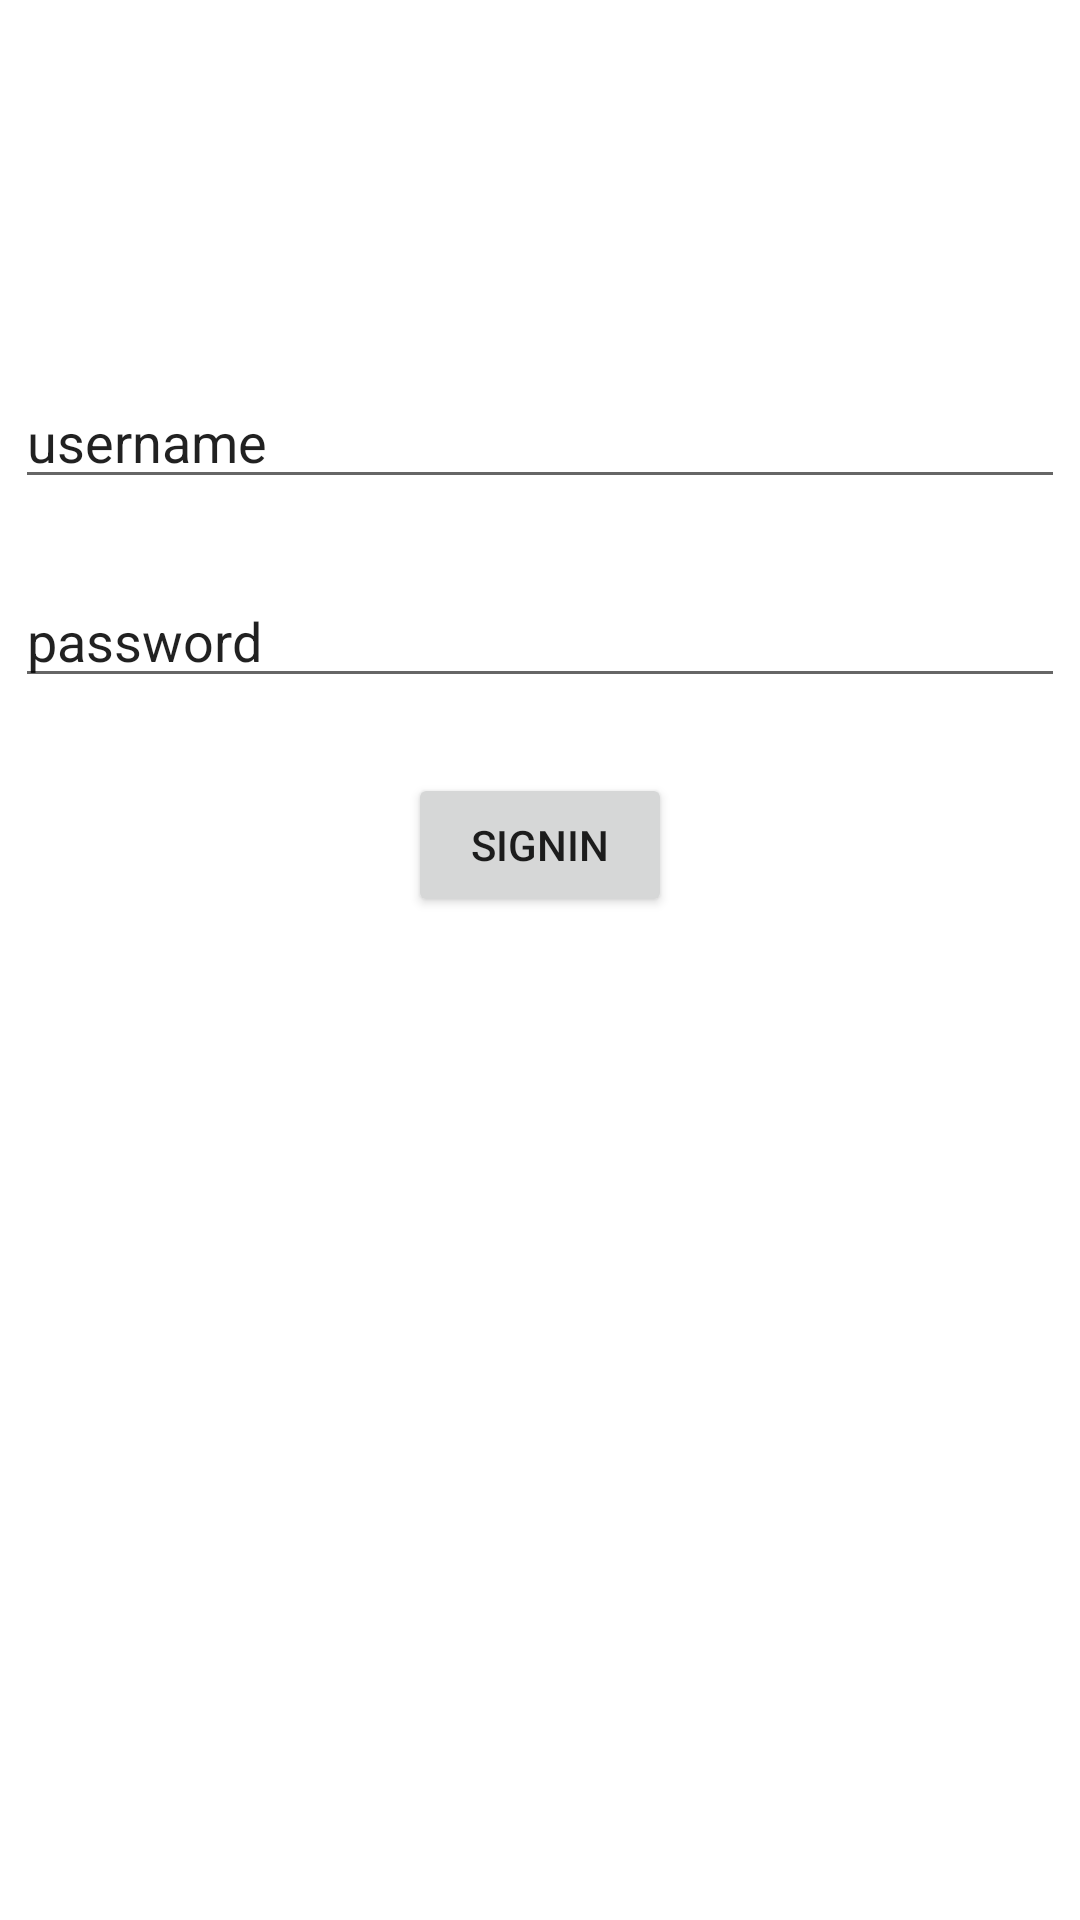

Produce the Android XML layout that renders to this screen, including the resource entries it uses.
<!-- AndroidManifest.xml: application theme Theme.AwsAuth -->
<!-- res/layout/activity_sign_in.xml -->
<?xml version="1.0" encoding="utf-8"?>
<RelativeLayout
    xmlns:android="http://schemas.android.com/apk/res/android"
    xmlns:app="http://schemas.android.com/apk/res-auto"
    xmlns:tools="http://schemas.android.com/tools"
    android:layout_width="match_parent"
    android:layout_height="match_parent"
    tools:context=".SignInActivity">

    <EditText
        android:layout_width="350dp"
        android:layout_height="wrap_content"
        android:text="@string/username"
        android:layout_centerHorizontal="true"
        android:layout_marginTop="125dp"
        android:id="@+id/etUsername"
        />
    <EditText
        android:layout_width="350dp"
        android:layout_height="wrap_content"
        android:text="@string/password"
        android:layout_centerHorizontal="true"
        android:layout_below="@+id/etUsername"
        android:layout_marginTop="25dp"
        android:id="@+id/etPassword1"
        />
    <Button
        android:layout_width="wrap_content"
        android:layout_height="wrap_content"
        android:text="@string/signin"
        android:id="@+id/btnLogin"
        android:layout_below="@+id/etPassword1"
        android:layout_centerHorizontal="true"
        android:layout_marginTop="25dp"
/>
</RelativeLayout>
<!-- resources referenced by this layout -->
<resources>
  <string name="password">password</string>
  <string name="signin">SignIn</string>
  <string name="username">username</string>
  <style name="Theme.AwsAuth" parent="Theme.MaterialComponents.DayNight.DarkActionBar">
          
          <item name="colorPrimary">@color/purple_500</item>
          <item name="colorPrimaryVariant">@color/purple_700</item>
          <item name="colorOnPrimary">@color/white</item>
          
          <item name="colorSecondary">@color/teal_200</item>
          <item name="colorSecondaryVariant">@color/teal_700</item>
          <item name="colorOnSecondary">@color/black</item>
          
          <item name="android:statusBarColor" tools:targetApi="l">?attr/colorPrimaryVariant</item>
          
      </style>
  <!-- not gathered from this repository: default colours our renderer supplied (Android Studio template values) -->
  <color name="purple_500">#FF6200EE</color>
  <color name="purple_700">#FF3700B3</color>
  <color name="teal_200">#FF03DAC5</color>
  <color name="teal_700">#FF018786</color>
  <color name="black">#FF000000</color>
  <color name="white">#FFFFFFFF</color>
</resources>
